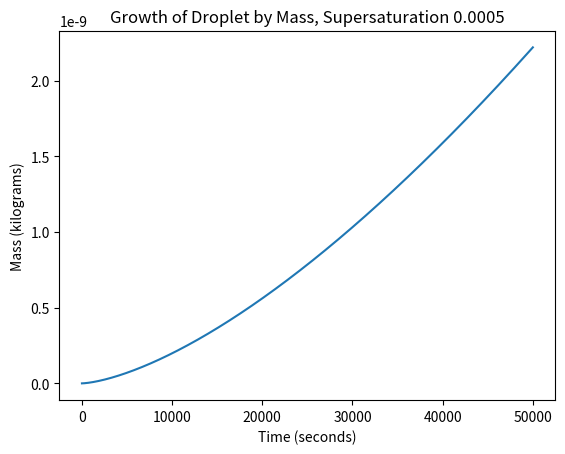

Reproduce this figure in Python.
# [redacted]
# [redacted]
# 2/2/2017
#
# Summary: Under ideal conditions, this program graphs equations of the change
#          in radius and mass as a water droplet grows by condensation.

import numpy as np
import matplotlib
matplotlib.use('Agg')
import matplotlib.pyplot as plt
import math

pi = 3.1415926535
r_i = 0.75   #micrometers
G_l = 100.0  #micrometers squared/second
rho_l = 1000 #kilograms/meter cubed
S = 0.0005

t = np.arange(50001)

r = np.sqrt(2*G_l*S*t+r_i**2)

M = 4*pi*r*G_l*rho_l*S*t*1e-18+1.767e-15


plt.plot(t,r)
plt.xlabel('Time (seconds)')
plt.ylabel('Radius (micrometers)')
plt.title('Growth of Droplet by Radius, Supersaturation ' + str(S))
plt.savefig('S0005_radius.png', dpi=300)
plt.close()

plt.plot(t,M)
plt.xlabel('Time (seconds)')
plt.ylabel('Mass (kilograms)')
plt.title('Growth of Droplet by Mass, Supersaturation ' + str(S))
plt.savefig('S0005_mass.png', dpi=300)
